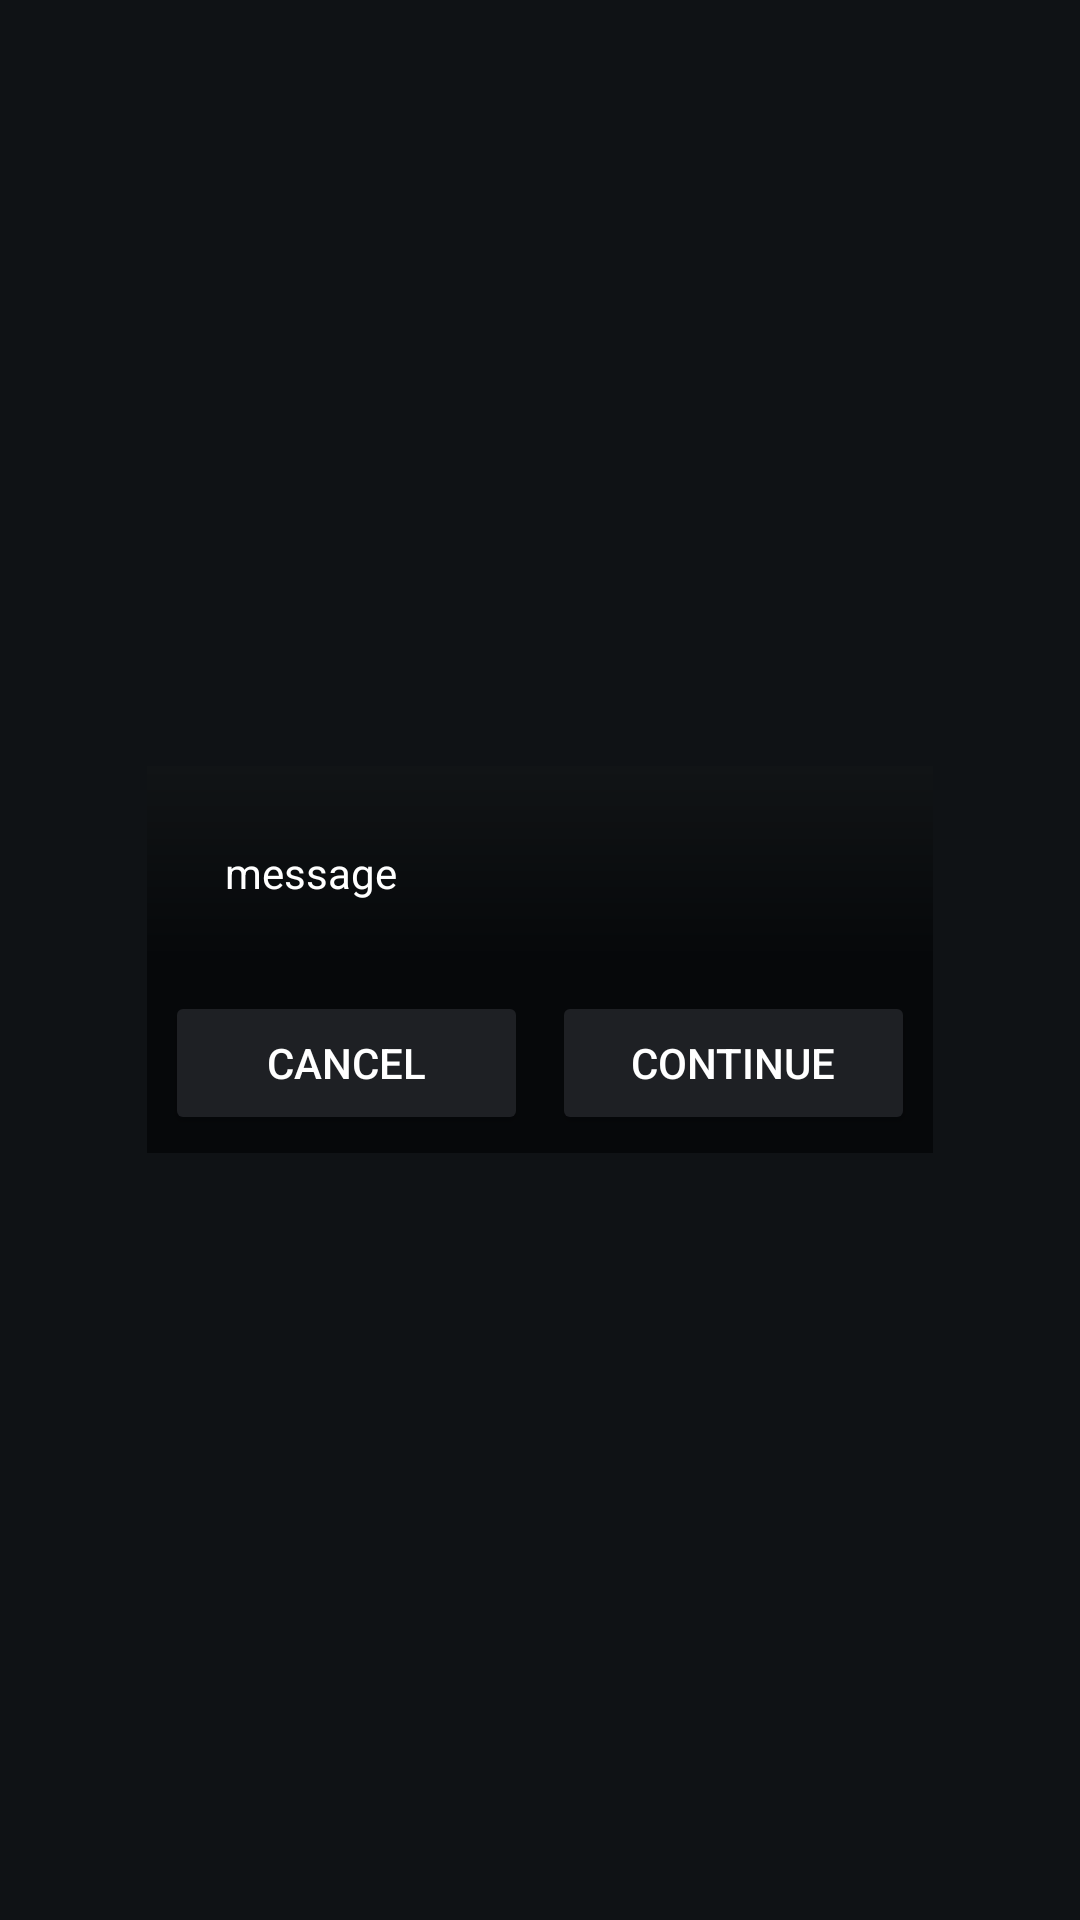

Here is an Android app screen rendered from its layout file. Give the layout XML and the strings, colors and styles it references.
<!-- AndroidManifest.xml: application theme AppTheme -->
<!-- res/layout/dialog_confirmation.xml -->
<?xml version="1.0" encoding="utf-8"?>
<RelativeLayout xmlns:android="http://schemas.android.com/apk/res/android"
    android:padding="5dp"
    android:layout_gravity="center"
    android:layout_width="match_parent"
    android:layout_height="match_parent">

    <LinearLayout
        android:id="@+id/dialog_confirm"
        android:layout_centerInParent="true"
        android:layout_width="match_parent"
        android:layout_height="wrap_content"
        android:padding="10dp"
        android:layout_marginLeft="40dp"
        android:layout_marginRight="40dp"
        android:background="@drawable/bg_notification"
        android:gravity="center_horizontal"
        android:orientation="vertical"
        android:paddingBottom="10dp">

        <TextView
            android:id="@+id/dialog_confirm_message"
            android:layout_width="match_parent"
            android:layout_height="wrap_content"
            android:layout_margin="20dp"
            android:text="message"
            android:textColor="#ffffff"
            android:textSize="14sp"
            android:textIsSelectable="true" />

        <LinearLayout
            android:paddingTop="4dp"
            android:orientation="horizontal"
            android:layout_width="match_parent"
            android:layout_height="wrap_content">

            <Button
                android:layout_weight="1"
                android:theme="@style/Theme.Buttons"
                android:id="@+id/dialog_confirm_no"
                android:layout_width="0dp"
                android:layout_height="wrap_content"
                android:layout_marginTop="6dp"
                android:text="Cancel"
                android:layout_marginRight="8dp"
                android:textColor="@android:color/white" />
            <Button
                android:layout_weight="1"
                android:theme="@style/Theme.Buttons"
                android:id="@+id/dialog_confirm_yes"
                android:layout_width="0dp"
                android:layout_height="wrap_content"
                android:layout_marginTop="6dp"
                android:text="Continue"
                android:textColor="@android:color/white" />
        </LinearLayout>

    </LinearLayout>

</RelativeLayout>
<!-- resources referenced by this layout -->
<resources>
  <!-- drawable bg_notification (drawable) -->
  <?xml version="1.0" encoding="utf-8"?>
  <layer-list xmlns:android="http://schemas.android.com/apk/res/android">
      <item>
          <shape android:shape="rectangle">
              <solid android:color="@color/color_primary_darker" />
          </shape>
      </item>
      <item
          android:left="4dp"
          android:right="4dp"
          android:bottom="4dp"
          android:top="4dp">
  
          <shape android:shape="rectangle">
              <gradient
                  android:startColor="@color/color_primary_dark"
                  android:centerColor="@color/color_primary_very_dark"
                  android:endColor="@color/color_primary_very_dark"
                  android:angle="270" />
          </shape>
      </item>
  </layer-list>
  <style name="Theme.Buttons" parent="Theme.AppCompat.Dialog">
          <item name="colorControlNormal">@color/silver</item>
          <item name="colorControlActivated">@color/white</item>
          <item name="colorControlHighlight">@color/color_primary_lighter</item>
          <item name="android:textColorHint">@color/silver</item>
          <item name="colorButtonNormal">@color/color_primary</item>
      </style>
  <style name="AppTheme" parent="Theme.AppCompat.NoActionBar">
          <item name="colorPrimary">@color/color_primary</item>
          <item name="colorPrimaryDark">@color/color_primary_dark</item>
          <item name="colorAccent">@color/color_secondary_accent</item>
  
          <item name="android:colorPrimary">@color/color_primary</item>
          <item name="android:colorPrimaryDark">@color/color_primary_dark</item>
          <item name="android:colorAccent">@color/color_secondary_accent</item>
  
          <item name="android:windowBackground">@color/color_primary_darker</item>
  
          <item name="colorControlNormal">@color/silver</item>
          <item name="colorControlActivated">@color/white</item>
          <item name="colorControlHighlight">@color/color_primary_lighter</item>
          <item name="android:textColorHint">@color/silver</item>
  
          <item name="colorButtonNormal">@color/color_primary_dark</item>
  
          <item name="android:divider">@color/color_secondary_light</item>
          <item name="android:dividerHeight">1px</item>
      </style>
  <color name="color_primary_darker">#0f1215</color>
  <color name="color_primary_dark">#111416</color>
  <color name="color_primary_very_dark">#06080a</color>
  <color name="silver">#41454a</color>
  <color name="white">#ffffff</color>
  <color name="color_primary_lighter">#2e3032</color>
  <color name="color_primary">#1e2024</color>
  <color name="color_secondary_accent">#ff4081</color>
  <color name="color_secondary_light">#363b41</color>
</resources>
